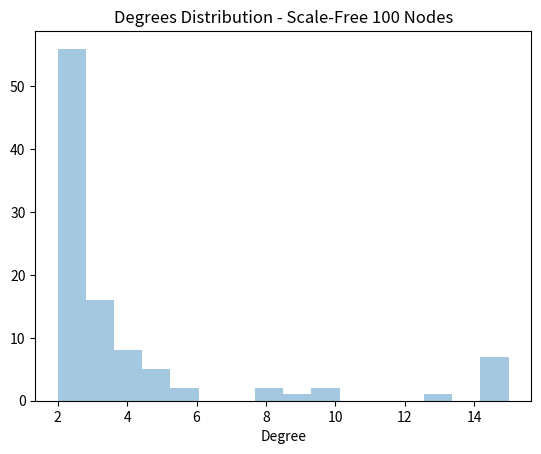

Python code for this plot: (Note: this script raises an exception after producing the figure.)
import numpy as np
import seaborn
import matplotlib.pyplot as mplt
import os


class Node:

    count_id = 0

    def __init__(self):
        self.attrs = None
        self.seed = False
        self.cost = 0
        self.active = False
        self.suceptible = False
        self.inactive = False
        self.adjacency_list = []
        self.adjacency_weights = []
        self.adjacency_live = []
        self.degree = 0
        self.id = Node.count_id
        Node.count_id += 1

    def attach(self, node, prob=1):
        self.adjacency_list.append(node)
        self.adjacency_weights.append(prob)
        self.adjacency_live.append(0)
        self.degree += 1

    def isSeed(self):
        return self.seed

    def isActive(self):
        return self.active

    def isInactive(self):
        return self.inactive

    def isSuceptible(self):
        return self.suceptible

    def setActive(self):

        self.active = True
        self.suceptible = False
        self.inactive = False

    def setInactive(self):
        self.active = False
        self.suceptible = False
        self.inactive = True

    def setSuceptible(self):
        self.active = False
        self.suceptible = True
        self.inactive = False

    def setSeed(self):
        self.seed = True

    def resetNode(self):
        if not self.isSeed():
            self.suceptible = True
        self.inactive = False
        self.active = False

    def removeSeed(self):
        self.seed = False

    def sort_probabilities(self, seed, adj_matrix, common_args):
        for i in range(self.degree):
            self.adjacency_weights[i] = np.mean([sigmoid(self.degree/self.adjacency_list[i].degree - 1),
                                                 seed.rand(),
                                                 self.n_common_neighbors(self.adjacency_list[i], adj_matrix)/self.adjacency_list[i].degree,
                                                 common_args[self.id][self.adjacency_list[i].id]])

    def n_common_neighbors(self, node, adj_matr):
        return np.dot(adj_matr[self.id, :], adj_matr[node.id, :])


def sigmoid(x, scale=0.2):
    return 1 / (1 + np.exp(-x * scale))


class GraphScaleFree:

    def __init__(self, nodes=100, n_init_nodes=3, n_conn_per_node=2, randomstate=np.random.RandomState(1234),
                 max_n_neighbors=None):
        Node.count_id = 0
        self.adj_matr = np.zeros([nodes, nodes], dtype=np.uint8)
        self.common_args = np.zeros([nodes, nodes], dtype=np.float16)
        self.num_nodes = 0
        self.nodes = []
        self.tot_degree = 0
        for i in range(n_init_nodes):
            newnode = Node()
            for node in self.nodes:
                node.attach(newnode)
                newnode.attach(node)
                self.tot_degree += 2
            self.nodes.append(newnode)
            self.num_nodes += 1

        while self.num_nodes < nodes:

            attached = []
            newnode = Node()
            while not attached:
                random_numbers = randomstate.randint(low=0, high=self.tot_degree, size=n_conn_per_node)
                for n in random_numbers:
                    acc = 0
                    for node in self.nodes:
                        acc += node.degree
                        if n < acc and node not in attached and \
                                (max_n_neighbors is None or len(node.adjacency_list) < max_n_neighbors):
                            attached.append(node)
                            node.attach(newnode)
                            newnode.attach(node)
                            self.adj_matr[node.id][newnode.id] = 1
                            self.adj_matr[newnode.id][node.id] = 1
                            self.common_args[newnode.id][node.id] = randomstate.rand()
                            self.common_args[node.id][newnode.id] = self.common_args[newnode.id][node.id]
                            self.tot_degree += 2
                            break
            self.nodes.append(newnode)
            self.num_nodes += 1

        self.randstate = randomstate

    def n_common_neighbors(self, node1, node2):
        return node1.n_common_neighbors(node2, self.adj_matr)

    def sort_probabilities(self):
        for n in self.nodes:
            n.sort_probabilities(self.randstate, self.adj_matr, self.common_args)

    def plot_degrees(self, name=""):
        degrees = []
        for node in self.nodes:
            degrees.append(node.degree)

        ax = seaborn.distplot(degrees, kde=None)
        ax.set_title("Degrees Distribution " + name)
        ax.set(xlabel="Degree")
        mplt.show()

    def to_csv(self, name="test", dir="../data/saved_graphs/"):
        file = open(os.path.join(dir, name + "_nodes.csv"), "w")
        file.write("Id,Label\n")
        for node in self.nodes:
            file.write(str(node.id) + "," + str(node.id) + "\n")
        file.close()

        file = open(os.path.join(dir, name + "_edges.csv"), "w")
        file.write("Source,Target,Type,Weight\n")
        for node in self.nodes:
            for i in range(node.degree):
                file.write(str(node.id) + "," +
                           str(node.adjacency_list[i].id) + "," +
                           "Directed" + "," +
                           str(node.adjacency_weights[i]) + "\n")
        file.close()

    def assign_nodes_costs(self):
        maxdeg = np.max([n.degree for n in self.nodes])
        for n in self.nodes:
            n.cost = 10 + (n.degree ** (2 - 0.5*n.degree/maxdeg)) * np.mean(n.adjacency_weights)

    def print_costs_degrees(self):
        degrees = []
        costs = []
        for n in self.nodes:
            degrees.append(n.degree)
            costs.append(n.cost)
        print(degrees)
        print(costs, sum(costs), sum(list(reversed(sorted(costs)))[:int(0.1*len(costs))]))

    @staticmethod
    def create_graph100(max_n_neighbors=None):
        gra = GraphScaleFree(nodes=100, n_init_nodes=3, n_conn_per_node=2,
                             randomstate=np.random.RandomState(1234), max_n_neighbors=max_n_neighbors)
        gra.sort_probabilities()  # must do this or probabilities will all be 1
        gra.assign_nodes_costs()  # must do this or costs will all be 0
        return gra

    @staticmethod
    def create_graph1000(max_n_neighbors=None):
        gra = GraphScaleFree(nodes=1000, n_init_nodes=3, n_conn_per_node=2,
                             randomstate=np.random.RandomState(1234), max_n_neighbors=max_n_neighbors)
        gra.sort_probabilities()  # must do this or probabilities will all be 1
        gra.assign_nodes_costs()  # must do this or costs will all be 0
        return gra

    @staticmethod
    def create_graph10000(max_n_neighbors=None):
        gra = GraphScaleFree(nodes=10000, n_init_nodes=3, n_conn_per_node=2,
                             randomstate=np.random.RandomState(1234), max_n_neighbors=max_n_neighbors)
        gra.sort_probabilities()  # must do this or probabilities will all be 1
        gra.assign_nodes_costs()  # must do this or costs will all be 0
        return gra

    def activate_live_edges(self):
        for node in self.nodes:
            for i in range(len(node.adjacency_list)):
                if np.random.binomial(1, node.adjacency_weights[i]) == 1:
                    node.adjacency_live[i] = 1

    def deactivate_live_edges(self):
        for node in self.nodes:
            for i in range(len(node.adjacency_live)):
                if node.adjacency_live[i] == 1:
                    node.adjacency_live[i] = 0

    def prepare_for_cascade(self):
        for node in self.nodes:
            node.setSuceptible()

    def get_inactive_nodes_ids(self):
        result = []
        for node in self.nodes:
            if node.isInactive():
                result.append(node.id)
        return result

    def propagate_cascade(self):
        self.prepare_for_cascade()
        just_activated_nodes = []
        propagation = True
        # Starting from seeds, it activates all the node corresponding to live edges
        for node in self.nodes:
            if node.isSeed():
                for i in range(len(node.adjacency_list)):
                    if (node.adjacency_list[i].isSuceptible()) & (not node.adjacency_list[i].isSeed()) & (
                            node.adjacency_live[i] == 1):
                        node.adjacency_list[i].setActive()

        # For all the live edges, spreads the activation to all the neighbours
        while propagation:
            propagation = False

            for node in self.nodes:
                if (node.isActive()) & (not node.isSeed()) & (node not in just_activated_nodes):
                    propagation = True
                    for i in range(len(node.adjacency_list)):
                        if (node.adjacency_list[i].isSuceptible()) & (not node.adjacency_list[i].isSeed()) & (
                                node.adjacency_live[i] == 1):
                            node.adjacency_list[i].setActive()
                            just_activated_nodes.append(node.adjacency_list[i])
                    node.setInactive()

            just_activated_nodes.clear()

    def monte_carlo_sampling(self, number_of_iterations, seeds):
        result = np.zeros(len(self.nodes))
        for seed in seeds:
            self.nodes[seed].setSeed()

        for i in range(number_of_iterations):
            self.activate_live_edges()
            self.propagate_cascade()
            tmp = self.get_inactive_nodes_ids()
            for id in tmp:
                result[id] += 1
            self.deactivate_live_edges()
        result = (1 / number_of_iterations) * result

        return result


if __name__ == '__main__':
    max_neigh = 15
    # HOW TO CREATE THE GRAPH WITH 100 NODES WE WILL USE
    gr = GraphScaleFree(nodes=100, n_init_nodes=3, n_conn_per_node=2,
                        randomstate=np.random.RandomState(1234), max_n_neighbors=max_neigh)
    gr.plot_degrees(name="- Scale-Free 100 Nodes")  # in case you want to plot the distribution of the degrees
    gr.sort_probabilities()  # must do this or probabilities will all be 1
    gr.assign_nodes_costs()  # must do this or costs will all be 0
    gr.to_csv(name="graph100" + ("max" + str(max_neigh)) if max_neigh is not None else "")  # in case you want to save it

    # HOW TO CREATE THE GRAPH WITH 1000 NODES WE WILL USE
    gr = GraphScaleFree(nodes=1000, n_init_nodes=3, n_conn_per_node=2,
                        randomstate=np.random.RandomState(1234), max_n_neighbors=max_neigh)
    gr.plot_degrees(name="- Scale-Free 1000 Nodes")  # in case you want to plot the distribution of the degrees
    gr.sort_probabilities()  # must do this or probabilities will all be 1
    gr.assign_nodes_costs()  # must do this or costs will all be 0
    gr.to_csv(name="graph1000" + ("max" + str(max_neigh)) if max_neigh is not None else "")  # in case you want to save it

    # Select one or more seeds for the m.c. sampling

    # HOW TO CREATE THE GRAPH WITH 10000 NODES WE WILL USE
    gr = GraphScaleFree(nodes=10000, n_init_nodes=3, n_conn_per_node=2,
                        randomstate=np.random.RandomState(1234), max_n_neighbors=max_neigh)
    gr.plot_degrees(name="- Scale-Free 10000 Nodes")  # in case you want to plot the distribution of the degrees
    gr.sort_probabilities()  # must do this or probabilities will all be 1
    gr.assign_nodes_costs()  # must do this or costs will all be 0
    gr.to_csv(name="graph10000" + ("max" + str(max_neigh)) if max_neigh is not None else "")  # in case you want to save it
    """
    seeds = [i for i in range(8000, 10000)]
    probabilities = gr.monte_carlo_sampling(20, seeds)
    print(probabilities, sum(probabilities))
    """
